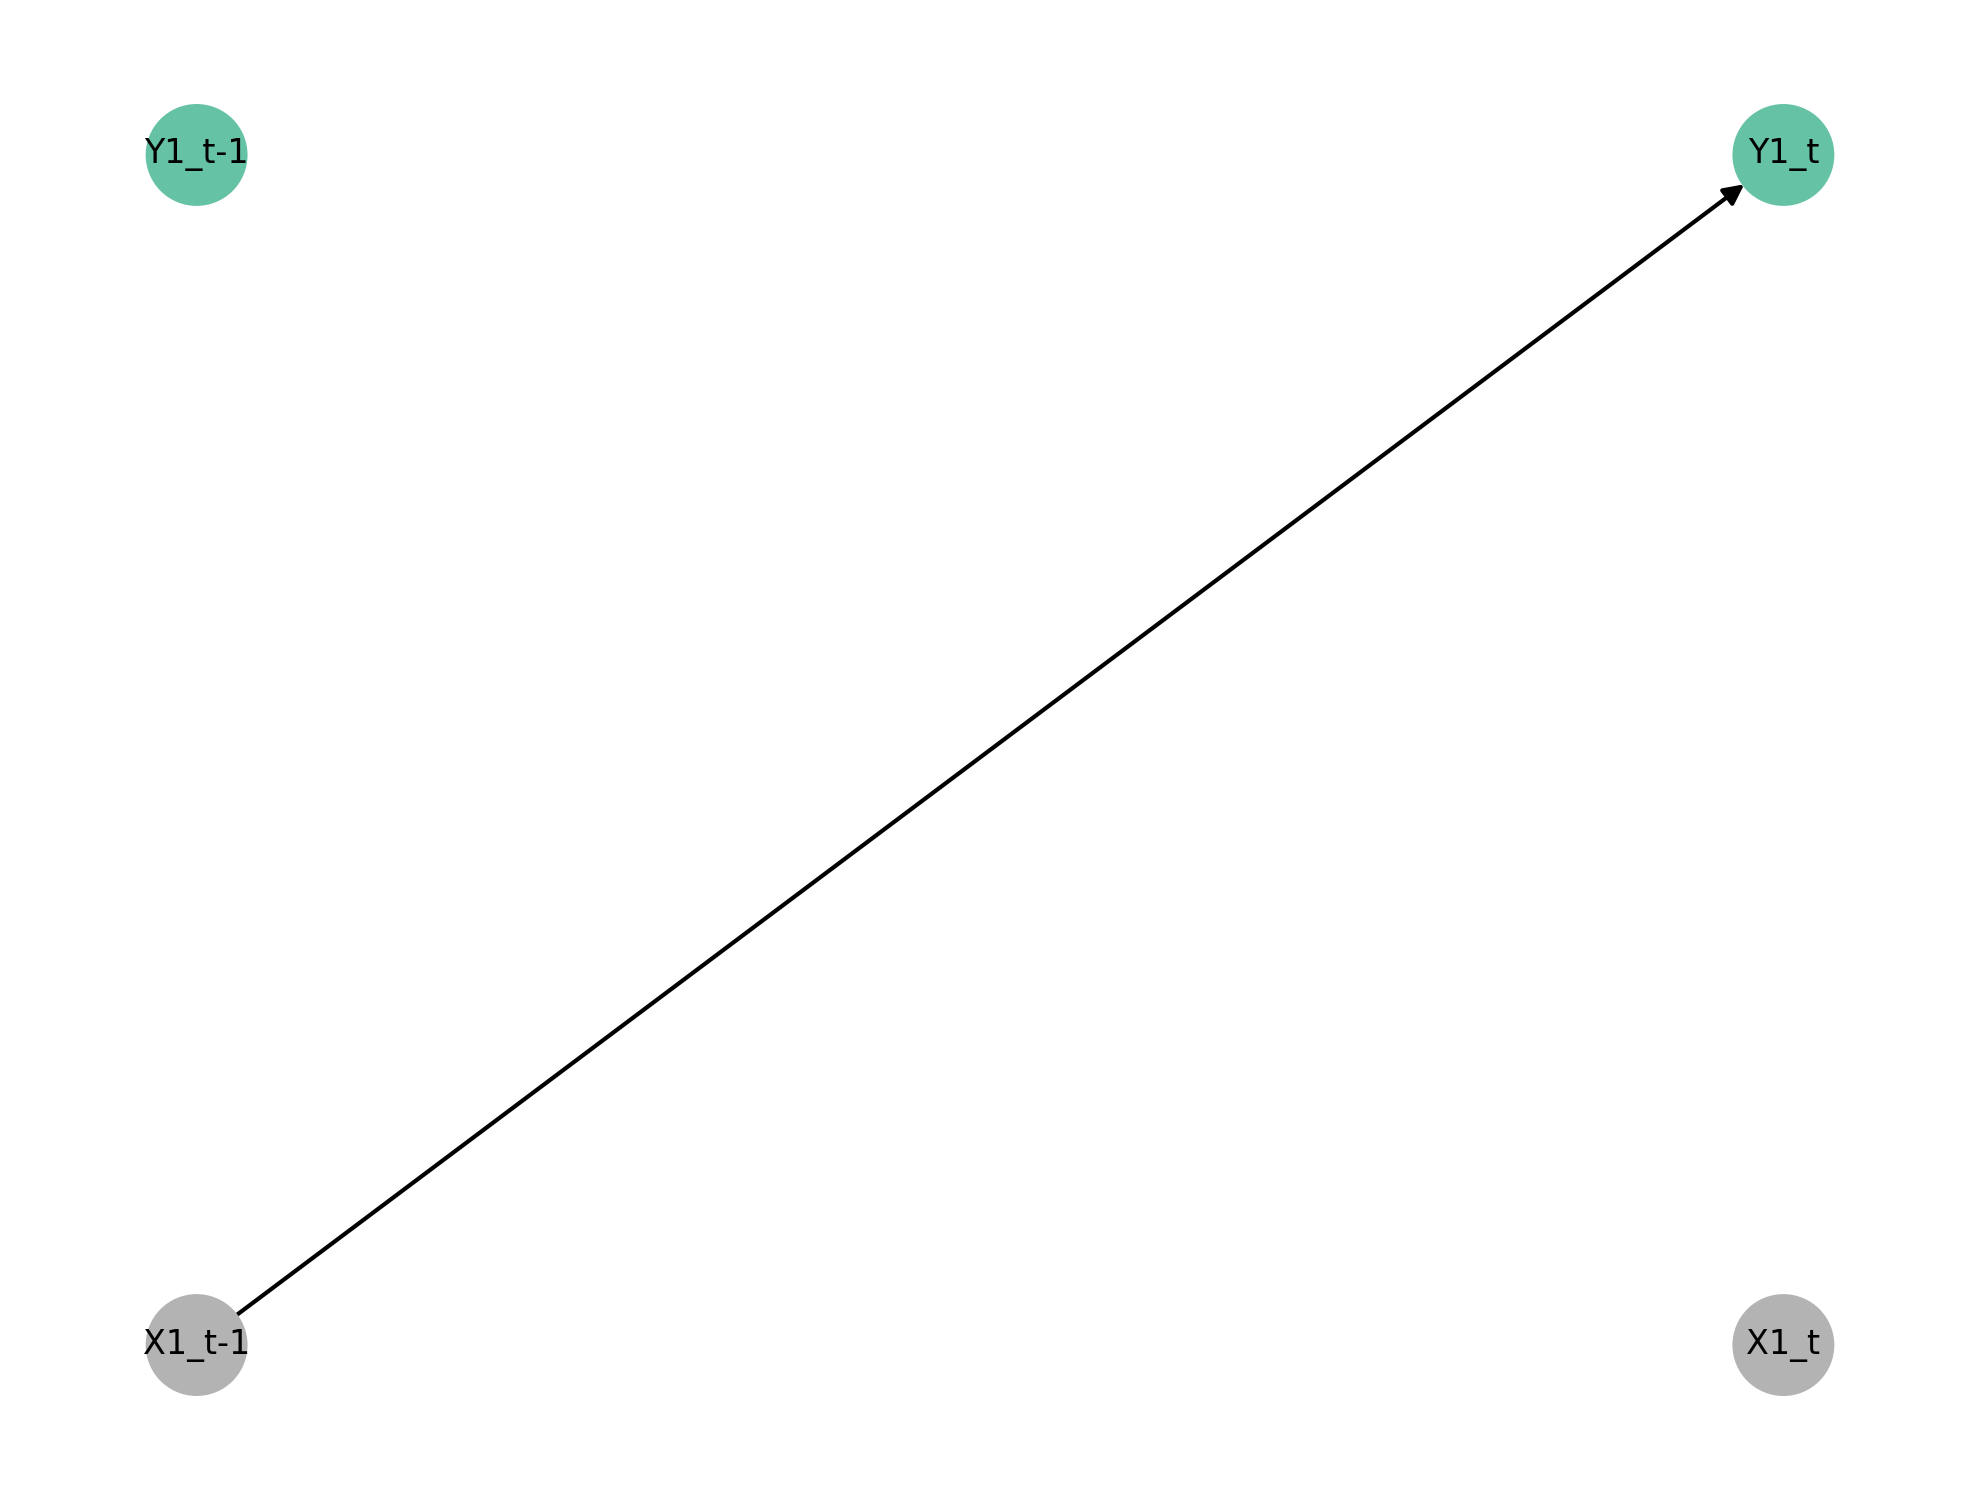

Values plotted in this chart, from the file beside it:
X1, Y1
-0.5506, 0.2
-0.3675, -0.1776
0.03608, -0.3409
-0.08925, 0.2095
-0.004742, -0.1237
-0.2408, -0.2589
0.2482, -0.2631
0.2195, -0.06634
0.01864, 0.07904
0.3181, -0.04796
0.1319, 0.06122
-0.2425, 0.1273
0.1041, -0.06155
-0.2706, 0.07195
0.2479, -0.06245
-0.01409, 0.1726
-0.05217, -0.3287
-0.1922, -0.08917
0.345, -0.4096
-0.04361, 0.1263
-0.1209, -0.03325
-0.09938, 0.08956
0.1502, 0.1188
0.1031, 0.07365
0.1165, -0.04764
0.1216, 0.1015
0.6044, -0.04437
-0.1147, 0.2233
-0.1446, 0.08333
-0.2297, -0.1539
0.1739, 0.01154
0.3186, 0.1523
-0.03216, -0.02883
-0.2371, 0.1142
-0.2327, -0.007042
0.1836, -0.09242
0.2098, -0.05408
0.1533, -0.05789
-0.1878, -0.03326
0.06552, -0.01034
0.03293, -0.129
0.06172, 0.06157
0.2459, -0.1723
0.06311, 0.05207
0.1916, 0.02562
0.01907, 0.4174
0.0816, -0.2089
0.1782, 0.2319
-0.4113, 0.07696
-0.09022, -0.1178
-0.1328, -0.03371
-0.1803, -0.002861
-0.07765, -0.109
0.4219, 0.1663
-0.2444, 0.08476
0.2733, 0.05342
-0.475, -0.001422
-0.09452, -0.2118
0.04593, -0.2092
0.1655, 0.06926
... 940 more rows
